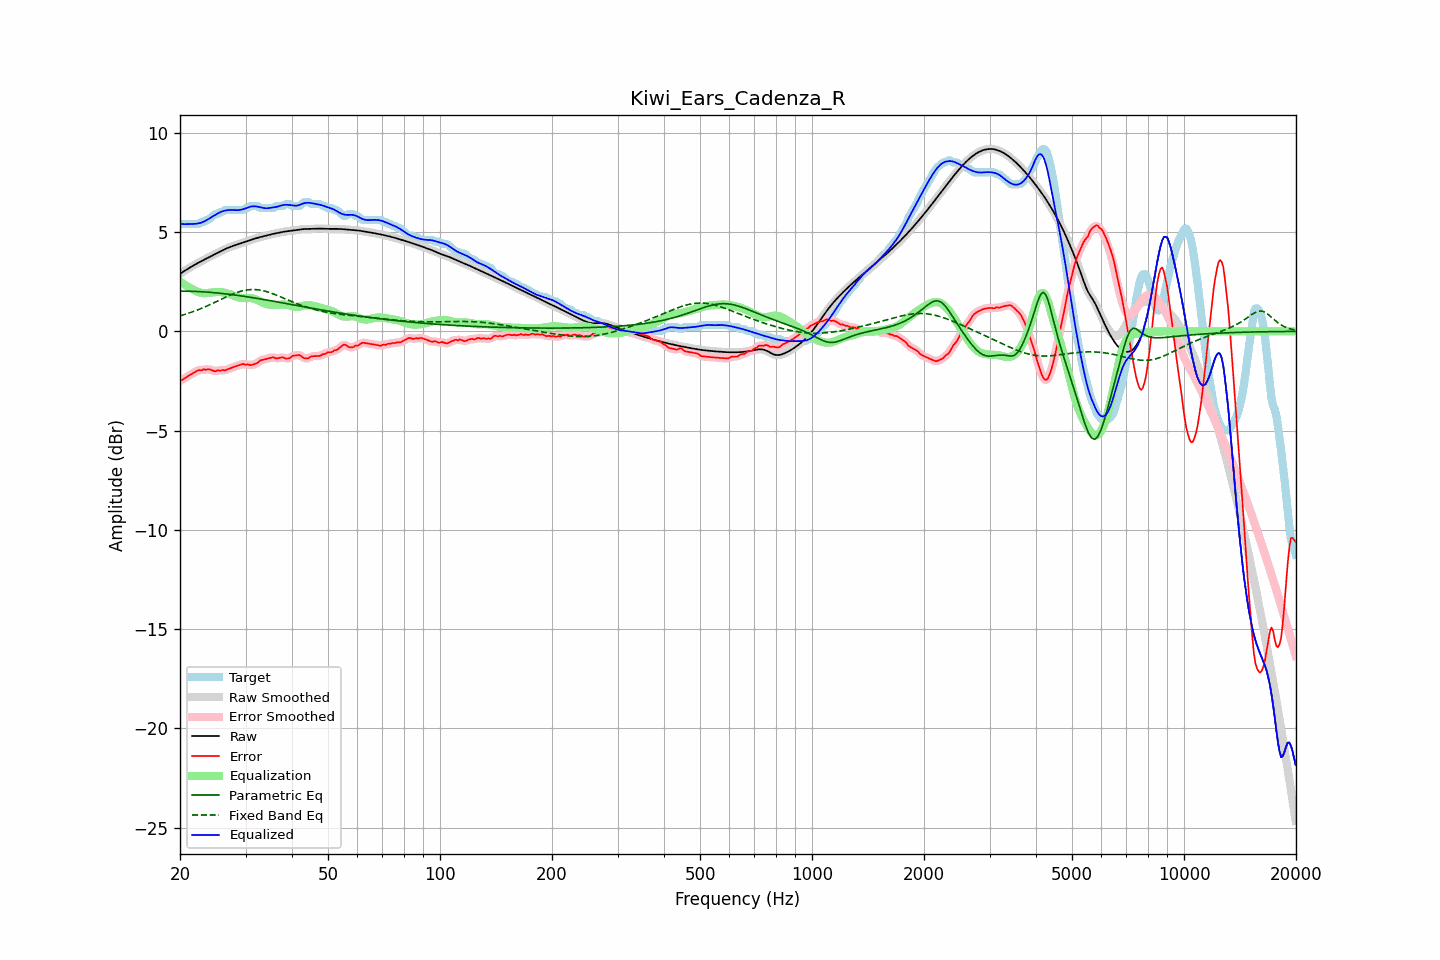

The file beside this chart, header and first rows:
frequency, raw, error, smoothed, error_smoothed, equalization, parametric_eq, fixed_band_eq, equalized_raw, equalized_smoothed, target
20.00, 2.89, -2.49, 2.89, -2.49, 2.52, 2.03, 0.78, 5.41, 5.41, 5.38
20.20, 2.95, -2.46, 2.95, -2.45, 2.46, 2.03, 0.80, 5.40, 5.40, 5.41
20.40, 3.00, -2.41, 3.00, -2.41, 2.40, 2.03, 0.83, 5.40, 5.40, 5.41
20.61, 3.05, -2.36, 3.05, -2.36, 2.34, 2.03, 0.85, 5.40, 5.40, 5.41
20.81, 3.11, -2.31, 3.11, -2.31, 2.29, 2.03, 0.88, 5.40, 5.40, 5.41
21.02, 3.16, -2.25, 3.16, -2.25, 2.24, 2.02, 0.90, 5.40, 5.40, 5.41
21.23, 3.21, -2.20, 3.21, -2.21, 2.20, 2.02, 0.93, 5.40, 5.40, 5.41
21.44, 3.25, -2.16, 3.25, -2.16, 2.15, 2.02, 0.96, 5.41, 5.41, 5.41
21.66, 3.30, -2.11, 3.30, -2.11, 2.10, 2.02, 0.99, 5.41, 5.41, 5.41
21.87, 3.35, -2.06, 3.35, -2.06, 2.06, 2.01, 1.02, 5.41, 5.41, 5.41
22.09, 3.39, -2.02, 3.39, -2.01, 2.03, 2.01, 1.05, 5.42, 5.42, 5.41
22.31, 3.44, -1.97, 3.44, -1.98, 1.99, 2.01, 1.08, 5.43, 5.43, 5.41
22.54, 3.48, -1.94, 3.48, -1.96, 1.97, 2.00, 1.11, 5.45, 5.45, 5.42
22.76, 3.52, -1.97, 3.52, -1.95, 1.95, 2.00, 1.15, 5.47, 5.47, 5.50
22.99, 3.57, -1.94, 3.57, -1.94, 1.93, 1.99, 1.18, 5.50, 5.50, 5.51
23.22, 3.61, -1.91, 3.61, -1.94, 1.92, 1.99, 1.21, 5.53, 5.53, 5.52
23.45, 3.65, -1.94, 3.65, -1.92, 1.92, 1.98, 1.25, 5.58, 5.58, 5.60
23.69, 3.69, -1.92, 3.69, -1.92, 1.93, 1.98, 1.29, 5.62, 5.62, 5.61
23.92, 3.73, -1.91, 3.73, -1.92, 1.94, 1.97, 1.32, 5.67, 5.67, 5.64
24.16, 3.77, -1.93, 3.77, -1.93, 1.95, 1.96, 1.36, 5.72, 5.72, 5.70
24.40, 3.81, -1.97, 3.81, -1.97, 1.96, 1.96, 1.40, 5.77, 5.77, 5.78
24.65, 3.85, -1.99, 3.85, -1.99, 1.97, 1.95, 1.44, 5.82, 5.82, 5.85
24.89, 3.89, -2.02, 3.89, -1.99, 1.98, 1.94, 1.47, 5.87, 5.87, 5.91
25.14, 3.94, -1.98, 3.94, -1.99, 1.98, 1.93, 1.51, 5.92, 5.92, 5.91
25.39, 3.98, -1.97, 3.98, -1.98, 1.99, 1.93, 1.55, 5.96, 5.96, 5.94
25.65, 4.02, -1.99, 4.02, -1.96, 1.98, 1.92, 1.59, 6.00, 6.00, 6.01
25.91, 4.06, -1.95, 4.06, -1.97, 1.97, 1.91, 1.63, 6.03, 6.04, 6.01
26.16, 4.10, -1.95, 4.10, -1.96, 1.96, 1.90, 1.67, 6.06, 6.06, 6.05
26.43, 4.14, -1.97, 4.14, -1.95, 1.94, 1.89, 1.71, 6.08, 6.08, 6.11
26.69, 4.18, -1.93, 4.18, -1.93, 1.92, 1.88, 1.74, 6.10, 6.10, 6.11
26.96, 4.21, -1.90, 4.21, -1.90, 1.90, 1.87, 1.78, 6.11, 6.11, 6.11
27.23, 4.24, -1.87, 4.24, -1.87, 1.87, 1.86, 1.82, 6.12, 6.12, 6.11
27.50, 4.27, -1.84, 4.27, -1.84, 1.84, 1.85, 1.85, 6.12, 6.12, 6.11
27.77, 4.30, -1.81, 4.30, -1.81, 1.81, 1.84, 1.88, 6.11, 6.11, 6.11
28.05, 4.33, -1.78, 4.33, -1.78, 1.78, 1.83, 1.92, 6.11, 6.11, 6.11
28.33, 4.36, -1.75, 4.36, -1.75, 1.75, 1.82, 1.95, 6.10, 6.10, 6.11
28.62, 4.38, -1.73, 4.38, -1.73, 1.72, 1.81, 1.98, 6.10, 6.11, 6.11
28.90, 4.41, -1.70, 4.41, -1.70, 1.70, 1.80, 2.00, 6.11, 6.11, 6.11
29.19, 4.44, -1.67, 4.44, -1.67, 1.69, 1.79, 2.02, 6.13, 6.13, 6.11
29.48, 4.47, -1.64, 4.47, -1.66, 1.68, 1.77, 2.04, 6.14, 6.14, 6.11
29.78, 4.50, -1.66, 4.50, -1.66, 1.67, 1.76, 2.06, 6.17, 6.17, 6.16
30.08, 4.52, -1.69, 4.52, -1.67, 1.68, 1.75, 2.08, 6.20, 6.20, 6.21
30.38, 4.55, -1.66, 4.55, -1.68, 1.68, 1.74, 2.09, 6.23, 6.23, 6.21
30.68, 4.58, -1.68, 4.58, -1.69, 1.68, 1.73, 2.10, 6.26, 6.26, 6.26
30.99, 4.60, -1.71, 4.60, -1.69, 1.68, 1.71, 2.11, 6.28, 6.28, 6.31
31.30, 4.63, -1.68, 4.63, -1.68, 1.67, 1.70, 2.11, 6.30, 6.30, 6.31
31.61, 4.66, -1.66, 4.66, -1.67, 1.64, 1.69, 2.11, 6.30, 6.30, 6.31
31.93, 4.68, -1.63, 4.68, -1.63, 1.61, 1.67, 2.10, 6.30, 6.30, 6.31
32.24, 4.70, -1.61, 4.70, -1.59, 1.58, 1.66, 2.10, 6.28, 6.28, 6.31
32.57, 4.73, -1.53, 4.73, -1.53, 1.54, 1.65, 2.09, 6.27, 6.27, 6.26
32.89, 4.75, -1.46, 4.75, -1.48, 1.50, 1.63, 2.08, 6.25, 6.25, 6.21
33.22, 4.77, -1.44, 4.77, -1.44, 1.46, 1.62, 2.06, 6.23, 6.23, 6.21
33.55, 4.79, -1.42, 4.79, -1.42, 1.42, 1.60, 2.04, 6.21, 6.21, 6.21
33.89, 4.81, -1.40, 4.81, -1.40, 1.39, 1.59, 2.02, 6.20, 6.20, 6.21
34.23, 4.83, -1.38, 4.83, -1.38, 1.37, 1.58, 2.00, 6.20, 6.20, 6.21
34.57, 4.85, -1.36, 4.85, -1.36, 1.35, 1.56, 1.97, 6.21, 6.21, 6.21
34.92, 4.87, -1.34, 4.87, -1.33, 1.34, 1.55, 1.95, 6.22, 6.22, 6.21
35.27, 4.89, -1.32, 4.89, -1.32, 1.34, 1.53, 1.92, 6.23, 6.23, 6.21
35.62, 4.91, -1.30, 4.91, -1.32, 1.33, 1.52, 1.89, 6.24, 6.24, 6.21
35.97, 4.93, -1.34, 4.93, -1.34, 1.33, 1.50, 1.86, 6.26, 6.26, 6.27
... 635 more rows
